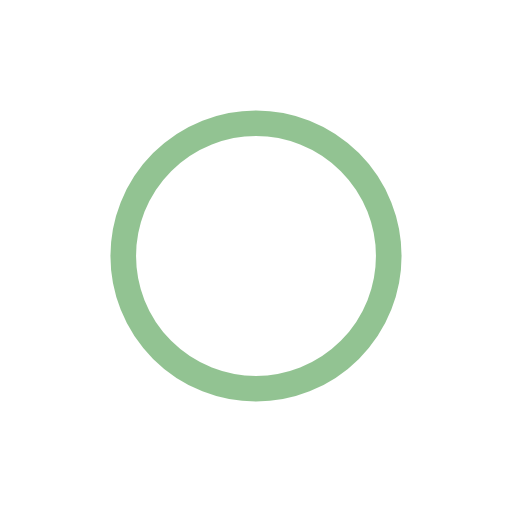
t = 0.00 s
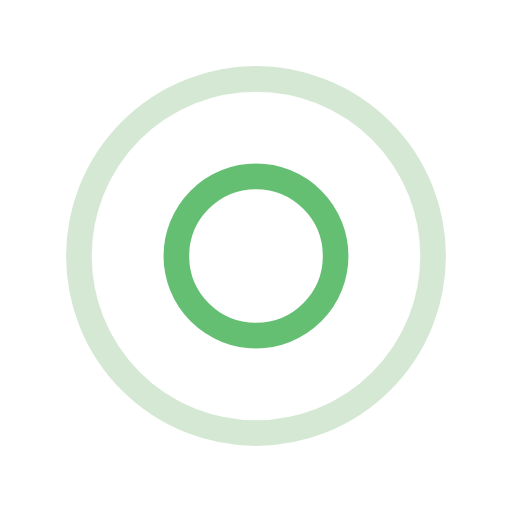
t = 0.65 s
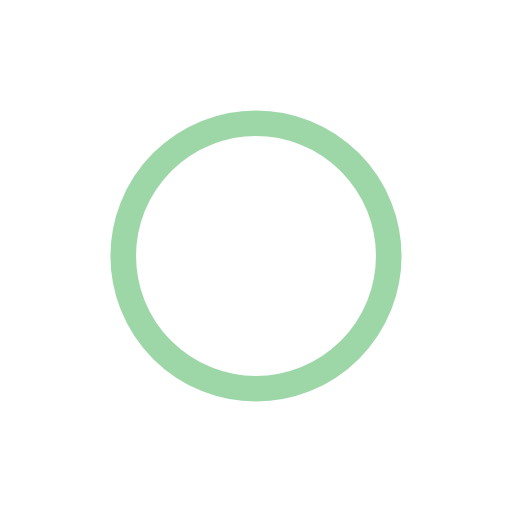
t = 1.30 s
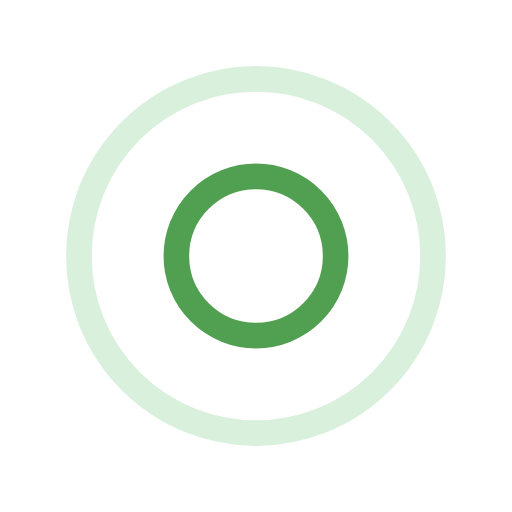
t = 1.95 s

The animated SVG that drew these frames (rendered in a browser with its animation timeline set to each time). Animation: 4 SMIL elements (animate=4); one cycle of 2.60 s, repeats indefinitely.

<svg xmlns="http://www.w3.org/2000/svg" xmlns:svg="http://www.w3.org/2000/svg" style="background:0 0" id="svg6" width="105" height="105" class="lds-ripple" preserveAspectRatio="xMidYMid" version="1.1" viewBox="0 0 100 100"><metadata id="metadata12"/><circle id="circle2" cx="50" cy="50" r="20.834" fill="none" stroke="#323232" stroke-width="5" ng-attr-stroke="{{config.c1}}" ng-attr-stroke-width="{{config.width}}" style="stroke:#268826;stroke-opacity:1"><animate attributeName="r" begin="-1.3s" calcMode="spline" dur="2.6" keySplines="0 0.2 0.8 1" keyTimes="0;1" repeatCount="indefinite" values="0;40"/><animate attributeName="opacity" begin="-1.3s" calcMode="spline" dur="2.6" keySplines="0.2 0 0.8 1" keyTimes="0;1" repeatCount="indefinite" values="1;0"/></circle><circle id="circle4" cx="50" cy="50" r="37.952" fill="none" stroke="#323232" stroke-width="5" ng-attr-stroke="{{config.c2}}" ng-attr-stroke-width="{{config.width}}" style="stroke:#3eb04f;stroke-opacity:1"><animate attributeName="r" begin="0s" calcMode="spline" dur="2.6" keySplines="0 0.2 0.8 1" keyTimes="0;1" repeatCount="indefinite" values="0;40"/><animate attributeName="opacity" begin="0s" calcMode="spline" dur="2.6" keySplines="0.2 0 0.8 1" keyTimes="0;1" repeatCount="indefinite" values="1;0"/></circle></svg>